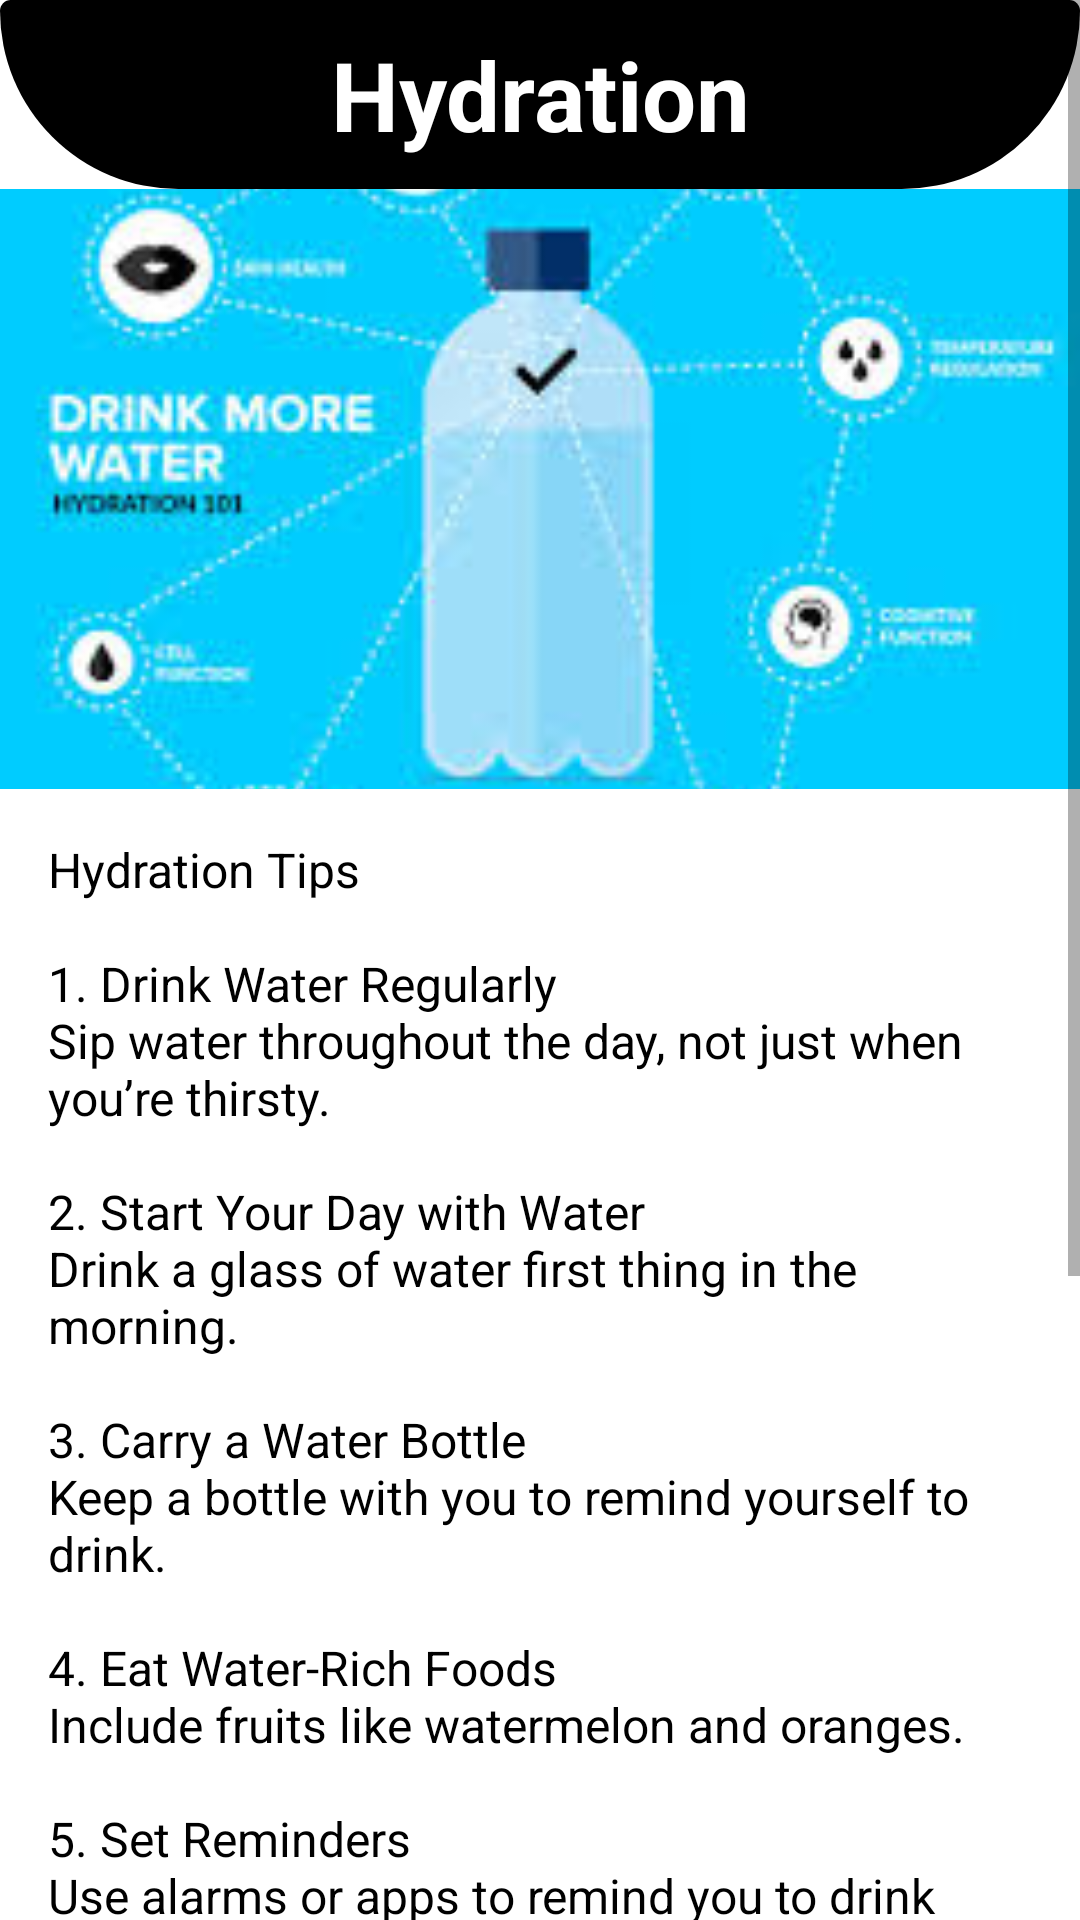

Here is an Android app screen rendered from its layout file. Give the layout XML and the strings, colors and styles it references.
<!-- AndroidManifest.xml: application theme Theme.WellnessApp -->
<!-- res/layout/activity_hydration.xml -->
<?xml version="1.0" encoding="utf-8"?>
<ScrollView xmlns:android="http://schemas.android.com/apk/res/android"
    xmlns:app="http://schemas.android.com/apk/res-auto"
    xmlns:tools="http://schemas.android.com/tools"
    android:id="@+id/main"
    android:background="@color/white"
    android:layout_width="match_parent"
    android:layout_height="match_parent"
    tools:context=".HydrationActivity">

    <LinearLayout
        android:layout_width="match_parent"
        android:layout_height="match_parent"
        android:orientation="vertical">

        <TextView
            android:layout_width="match_parent"
            android:layout_height="wrap_content"
            android:text="Hydration"
            android:textSize="32sp"
            android:textAlignment="center"
            android:textStyle="bold"

            android:background="@drawable/shapeb"
            android:padding="10dp"
            android:textColor="@color/white"/>

        <ImageView
            android:layout_width="match_parent"
            android:layout_height="200dp"
            android:paddingTop="10dp"
            android:src="@drawable/image13"
            android:background="@drawable/rounded_image"
            android:scaleType="centerCrop"/>

        <TextView
            android:id="@+id/hydrationText"
            android:layout_width="match_parent"
            android:layout_height="wrap_content"
            android:text="Hydration Tips&#10;&#10;1. Drink Water Regularly&#10;Sip water throughout the day, not just when you’re thirsty.&#10;&#10;2. Start Your Day with Water&#10;Drink a glass of water first thing in the morning.&#10;&#10;3. Carry a Water Bottle&#10;Keep a bottle with you to remind yourself to drink.&#10;&#10;4. Eat Water-Rich Foods&#10;Include fruits like watermelon and oranges.&#10;&#10;5. Set Reminders&#10;Use alarms or apps to remind you to drink water.&#10;&#10;6. Drink Before Meals&#10;Have a glass of water before eating.&#10;&#10;7. Limit Sugary Drinks&#10;Avoid sodas and replace them with water.&#10;&#10;8. Hydrate During Exercise&#10;Drink water before, during, and after workouts.&#10;&#10;9. Check Your Urine Color&#10;Light yellow means you are well hydrated.&#10;&#10;10. Stay Consistent&#10;Make hydration a daily habit."
            android:textSize="16sp"
            android:textColor="@color/black"
            android:padding="16dp"/>

    </LinearLayout>

</ScrollView>
<!-- resources referenced by this layout -->
<resources>
  <color name="black">#FF000000</color>
  <color name="white">#FFFFFFFF</color>
  <!-- drawable image13: jpg bitmap (drawable, 12007 bytes) -->
  <!-- drawable rounded_image (drawable) -->
  <?xml version="1.0" encoding="utf-8"?>
  <selector xmlns:android="http://schemas.android.com/apk/res/android">
      <shape xmlns:android="http://schemas.android.com/apk/res/android">
          <corners android:radius="16dp"/> 
          <solid android:color="#FFFFFF"/>
      </shape>
  </selector>
  <!-- drawable shapeb (drawable) -->
  <?xml version="1.0" encoding="utf-8"?>
  <shape xmlns:android="http://schemas.android.com/apk/res/android">
  
      <solid
          android:color="@color/black"/>
      <corners
          android:bottomLeftRadius="500dp"
          android:bottomRightRadius="500dp"
          android:radius="30dp"
          />
  
  </shape>
  <style name="Theme.WellnessApp" parent="Theme.MaterialComponents.DayNight.NoActionBar">
          <item name="colorPrimary">@color/primary</item>
          <item name="colorPrimaryVariant">@color/primaryDark</item>
          <item name="colorSecondary">@color/accent</item>
          <item name="android:statusBarColor">@color/primaryDark</item>
      </style>
  <color name="primary">#6200EE</color>
  <color name="primaryDark">#3700B3</color>
  <color name="accent">#03DAC5</color>
</resources>
